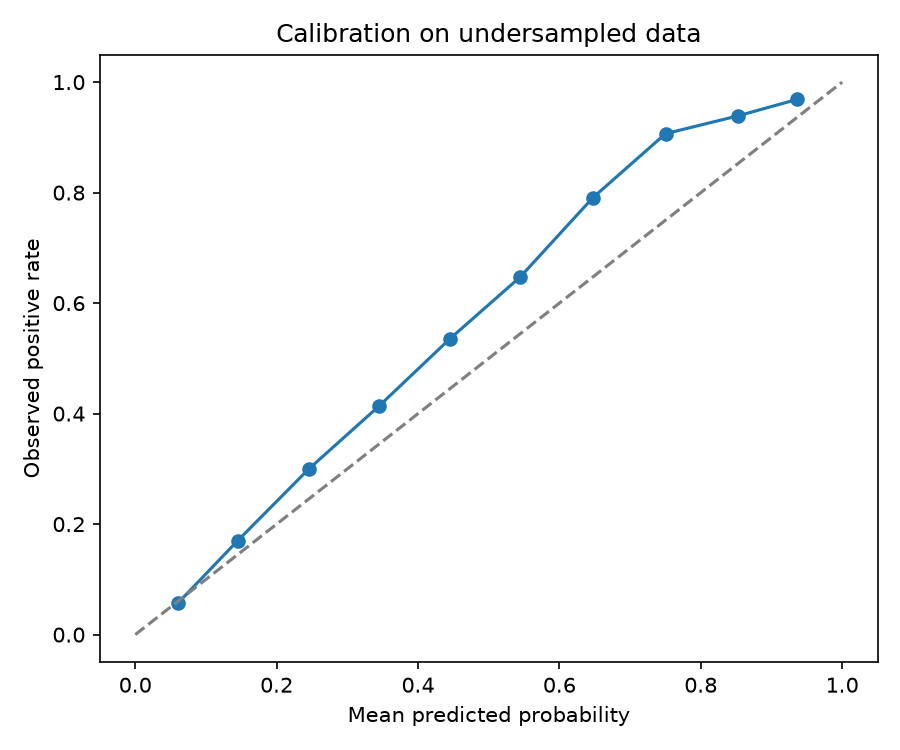

Values plotted in this chart, from the file beside it:
bin_left, bin_right, rows, mean_probability, observed_positive_rate
0.0, 0.1, 9938, 0.06009, 0.05665
0.1, 0.2, 8850, 0.1446, 0.1697
0.2, 0.3, 4565, 0.2452, 0.2995
0.3, 0.4, 2333, 0.3444, 0.4132
0.4, 0.5, 1217, 0.4447, 0.5349
0.5, 0.6, 624, 0.5446, 0.6474
0.6, 0.7, 387, 0.6473, 0.7907
0.7, 0.8, 311, 0.7502, 0.9068
0.8, 0.9, 294, 0.8522, 0.9388
0.9, 1.0, 160, 0.9364, 0.9688
